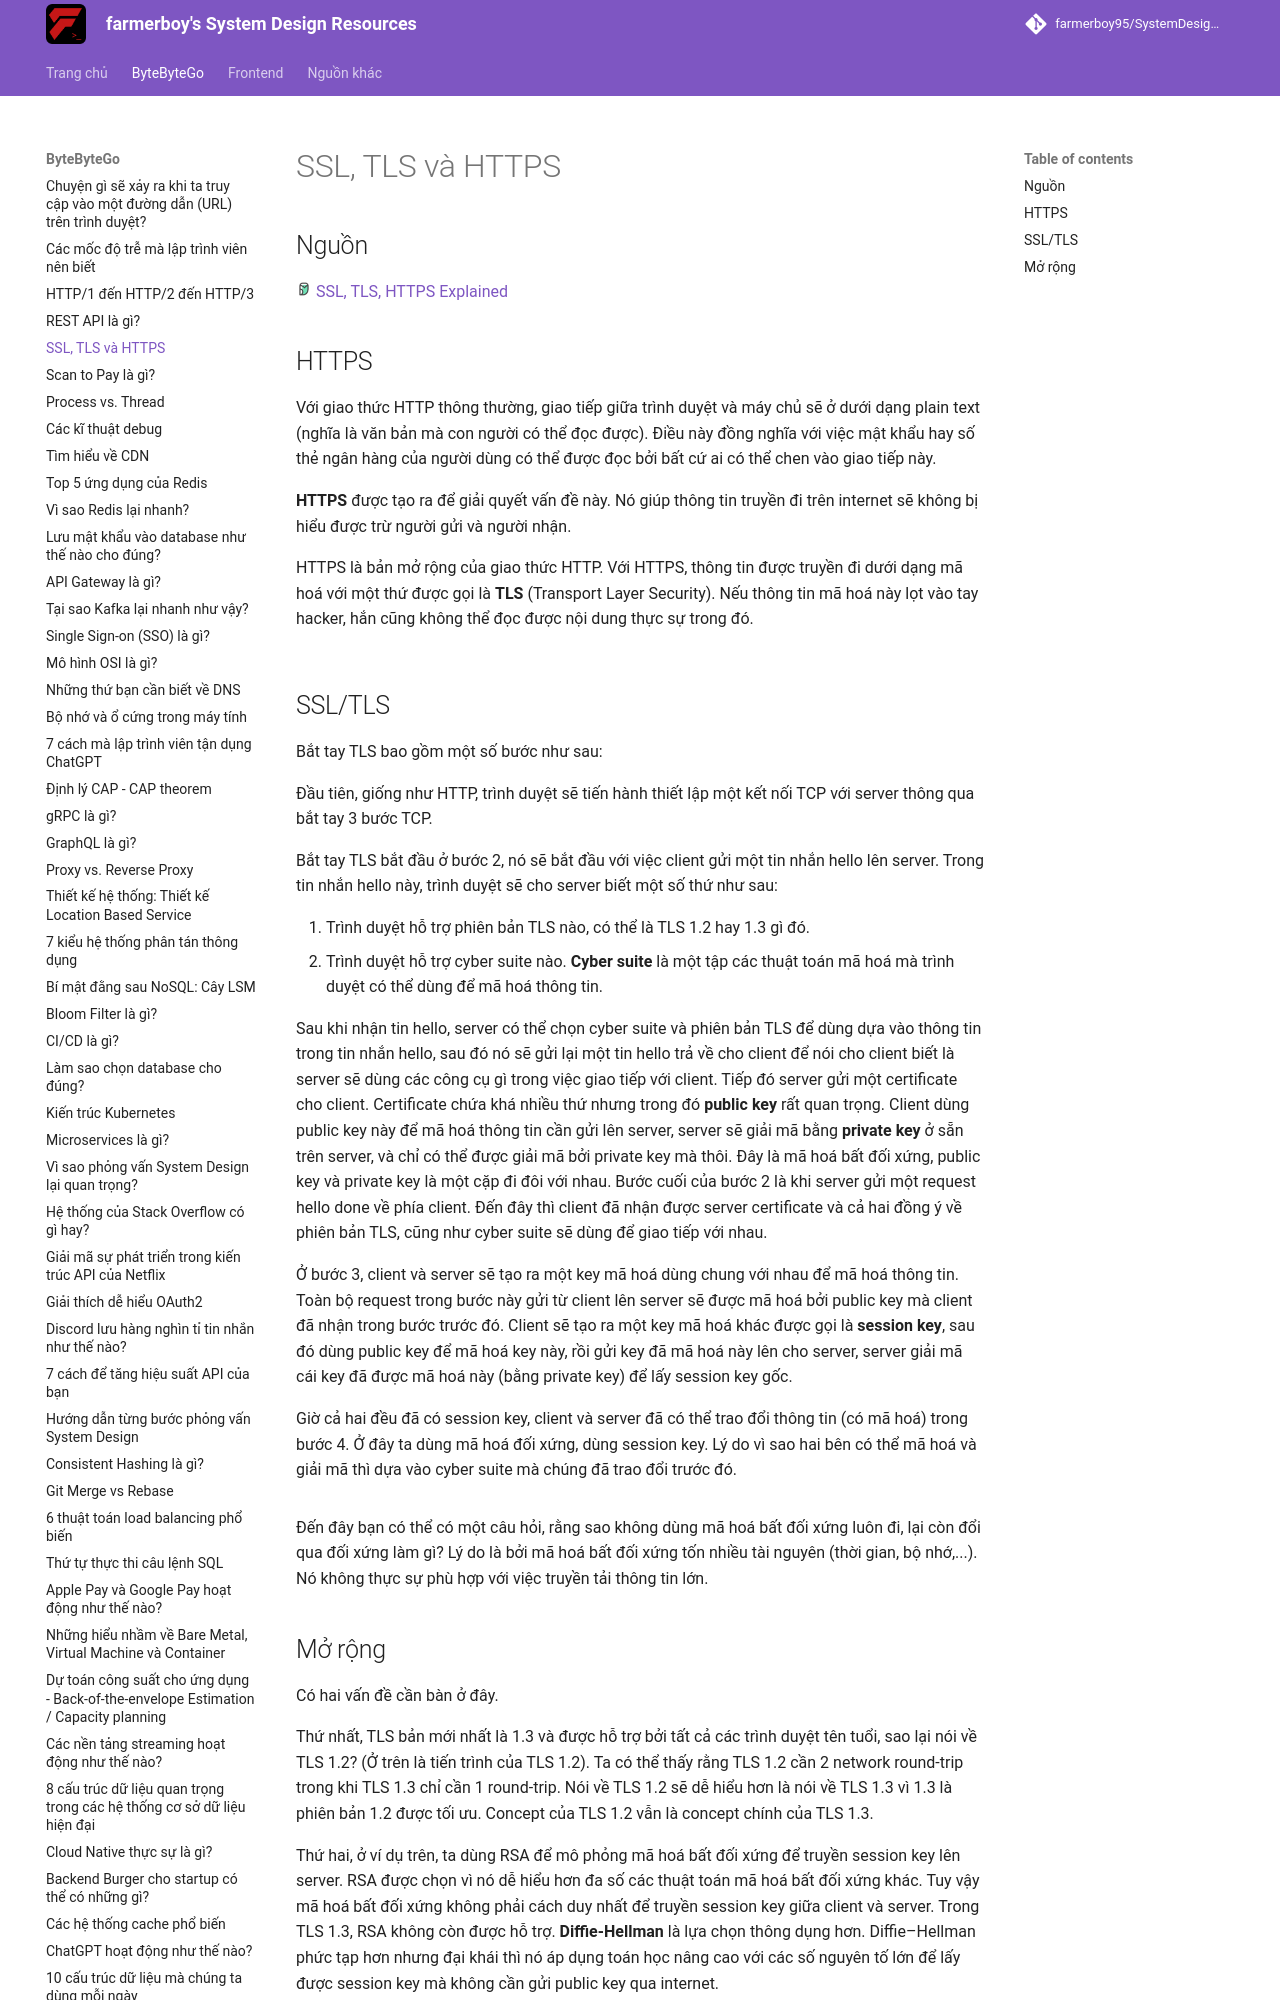

repository: farmerboy95/SystemDesignResources · page: ByteByteGo/ssl-tls-https/index.html · generator: mkdocs

# SSL, TLS và HTTPS

## Nguồn

<img src="../../assets/images/bytebytego.png" width="16" height="16"/> [SSL, TLS, HTTPS Explained](https://www.youtube.com/watch?v=j9QmMEWmcfo)

## HTTPS

Với giao thức HTTP thông thường, giao tiếp giữa trình duyệt và máy chủ sẽ ở dưới dạng plain text (nghĩa là văn bản mà con người có thể đọc được). Điều này đồng nghĩa với việc mật khẩu hay số thẻ ngân hàng của người dùng có thể được đọc bởi bất cứ ai có thể chen vào giao tiếp này.

**HTTPS** được tạo ra để giải quyết vấn đề này. Nó giúp thông tin truyền đi trên internet sẽ không bị hiểu được trừ người gửi và người nhận.

HTTPS là bản mở rộng của giao thức HTTP. Với HTTPS, thông tin được truyền đi dưới dạng mã hoá với một thứ được gọi là **TLS** (Transport Layer Security). Nếu thông tin mã hoá này lọt vào tay hacker, hắn cũng không thể đọc được nội dung thực sự trong đó.

![](../assets/ByteByteGo/ssl-tls-https/figure2.png){:class="centered-img"}
